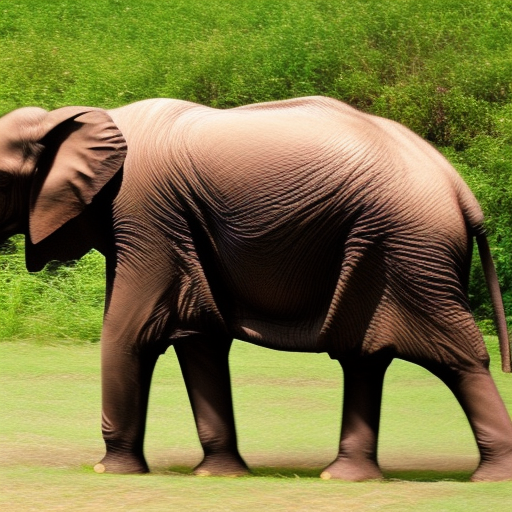
Generation parameters embedded in this image by AUTOMATIC1111 Stable Diffusion web UI or a fork of it (Forge, ...) (PNG 'parameters' text chunk):
a photo of a elephant who wear bright dresses
Steps: 20, Sampler: Euler a, CFG scale: 7, Seed: 2876467534, Size: 512x512, Model hash: 4c86efd062, Model: model